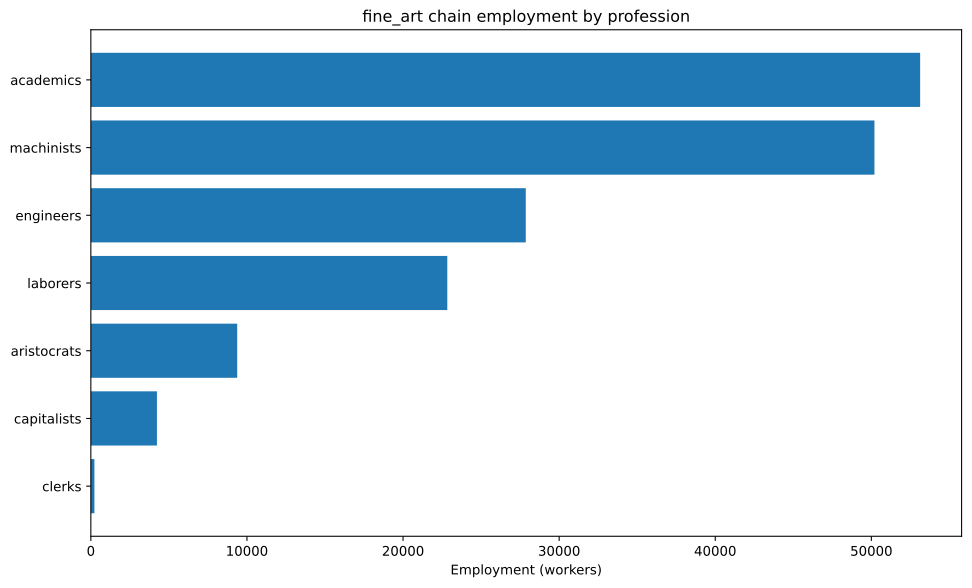

Values plotted in this chart, from the file beside it:
config, building, profession, employment
building_tooling_workshops+pm_steel+pm_a…, building_tooling_workshops, capitalists, 1055
building_tooling_workshops+pm_steel+pm_a…, building_tooling_workshops, engineers, 5277
building_tooling_workshops+pm_steel+pm_a…, building_tooling_workshops, machinists, 10553
building_paper_mills+pm_bleached_paper+p…, building_paper_mills, capitalists, 625.0
building_paper_mills+pm_bleached_paper+p…, building_paper_mills, engineers, 3125
building_paper_mills+pm_bleached_paper+p…, building_paper_mills, laborers, 6250
building_paper_mills+pm_bleached_paper+p…, building_paper_mills, machinists, 6250
building_chemical_plants+pm_improved_fer…, building_chemical_plants, capitalists, 26.04
building_chemical_plants+pm_improved_fer…, building_chemical_plants, engineers, 520.8
building_chemical_plants+pm_improved_fer…, building_chemical_plants, laborers, 520.8
building_chemical_plants+pm_improved_fer…, building_chemical_plants, machinists, 390.6
building_synthetics_plants+pm_dye_produc…, building_synthetics_plants, capitalists, 78.12
building_synthetics_plants+pm_dye_produc…, building_synthetics_plants, engineers, 1562
building_synthetics_plants+pm_dye_produc…, building_synthetics_plants, laborers, 781.2
building_synthetics_plants+pm_dye_produc…, building_synthetics_plants, machinists, 1172
building_steel_mills+pm_open_hearth_proc…, building_steel_mills, capitalists, 215.2
building_steel_mills+pm_open_hearth_proc…, building_steel_mills, engineers, 1614
building_steel_mills+pm_open_hearth_proc…, building_steel_mills, laborers, 1076
building_steel_mills+pm_open_hearth_proc…, building_steel_mills, machinists, 2691
building_motor_industry+pm_electric_engi…, building_motor_industry, capitalists, 106.7
building_motor_industry+pm_electric_engi…, building_motor_industry, engineers, 1067
building_motor_industry+pm_electric_engi…, building_motor_industry, laborers, 1067
building_motor_industry+pm_electric_engi…, building_motor_industry, machinists, 1067
building_coal_mine+pm_diesel_pump_buildi…, building_coal_mine, capitalists, 432.3
building_coal_mine+pm_diesel_pump_buildi…, building_coal_mine, engineers, 2162
building_coal_mine+pm_diesel_pump_buildi…, building_coal_mine, machinists, 6485
building_coal_mine+pm_diesel_pump_buildi…, building_coal_mine, capitalists, 36.49
building_coal_mine+pm_diesel_pump_buildi…, building_coal_mine, engineers, 273.7
building_coal_mine+pm_diesel_pump_buildi…, building_coal_mine, machinists, 547.4
building_iron_mine+pm_diesel_pump_buildi…, building_iron_mine, capitalists, 223.9
building_iron_mine+pm_diesel_pump_buildi…, building_iron_mine, engineers, 1679
building_iron_mine+pm_diesel_pump_buildi…, building_iron_mine, machinists, 3359
building_sulfur_mine+pm_diesel_pump_buil…, building_sulfur_mine, capitalists, 117.2
building_sulfur_mine+pm_diesel_pump_buil…, building_sulfur_mine, engineers, 585.9
building_sulfur_mine+pm_diesel_pump_buil…, building_sulfur_mine, machinists, 1758
building_arts_academy+pm_film_art+pm_tra…, building_arts_academy, academics, 53125
building_arts_academy+pm_film_art+pm_tra…, building_arts_academy, aristocrats, 9375
building_power_plant+pm_coal-fired_plant…, building_power_plant, capitalists, 440
building_power_plant+pm_coal-fired_plant…, building_power_plant, engineers, 6160
building_power_plant+pm_coal-fired_plant…, building_power_plant, laborers, 8801
building_power_plant+pm_coal-fired_plant…, building_power_plant, machinists, 6600
building_logging_camp+pm_electric_saw_mi…, building_logging_camp, capitalists, 504.1
building_logging_camp+pm_electric_saw_mi…, building_logging_camp, engineers, 2520
building_logging_camp+pm_electric_saw_mi…, building_logging_camp, laborers, 2520
building_logging_camp+pm_electric_saw_mi…, building_logging_camp, machinists, 5041
building_oil_rig+pm_combustion_derricks+…, building_oil_rig, capitalists, 146
building_oil_rig+pm_combustion_derricks+…, building_oil_rig, engineers, 1314
building_oil_rig+pm_combustion_derricks+…, building_oil_rig, machinists, 2921
building_railway+pm_electric_trains+pm_s…, building_railway, capitalists, 227.2
building_railway+pm_electric_trains+pm_s…, building_railway, clerks, 227.2
building_railway+pm_electric_trains+pm_s…, building_railway, laborers, 1818
building_railway+pm_electric_trains+pm_s…, building_railway, machinists, 1363
